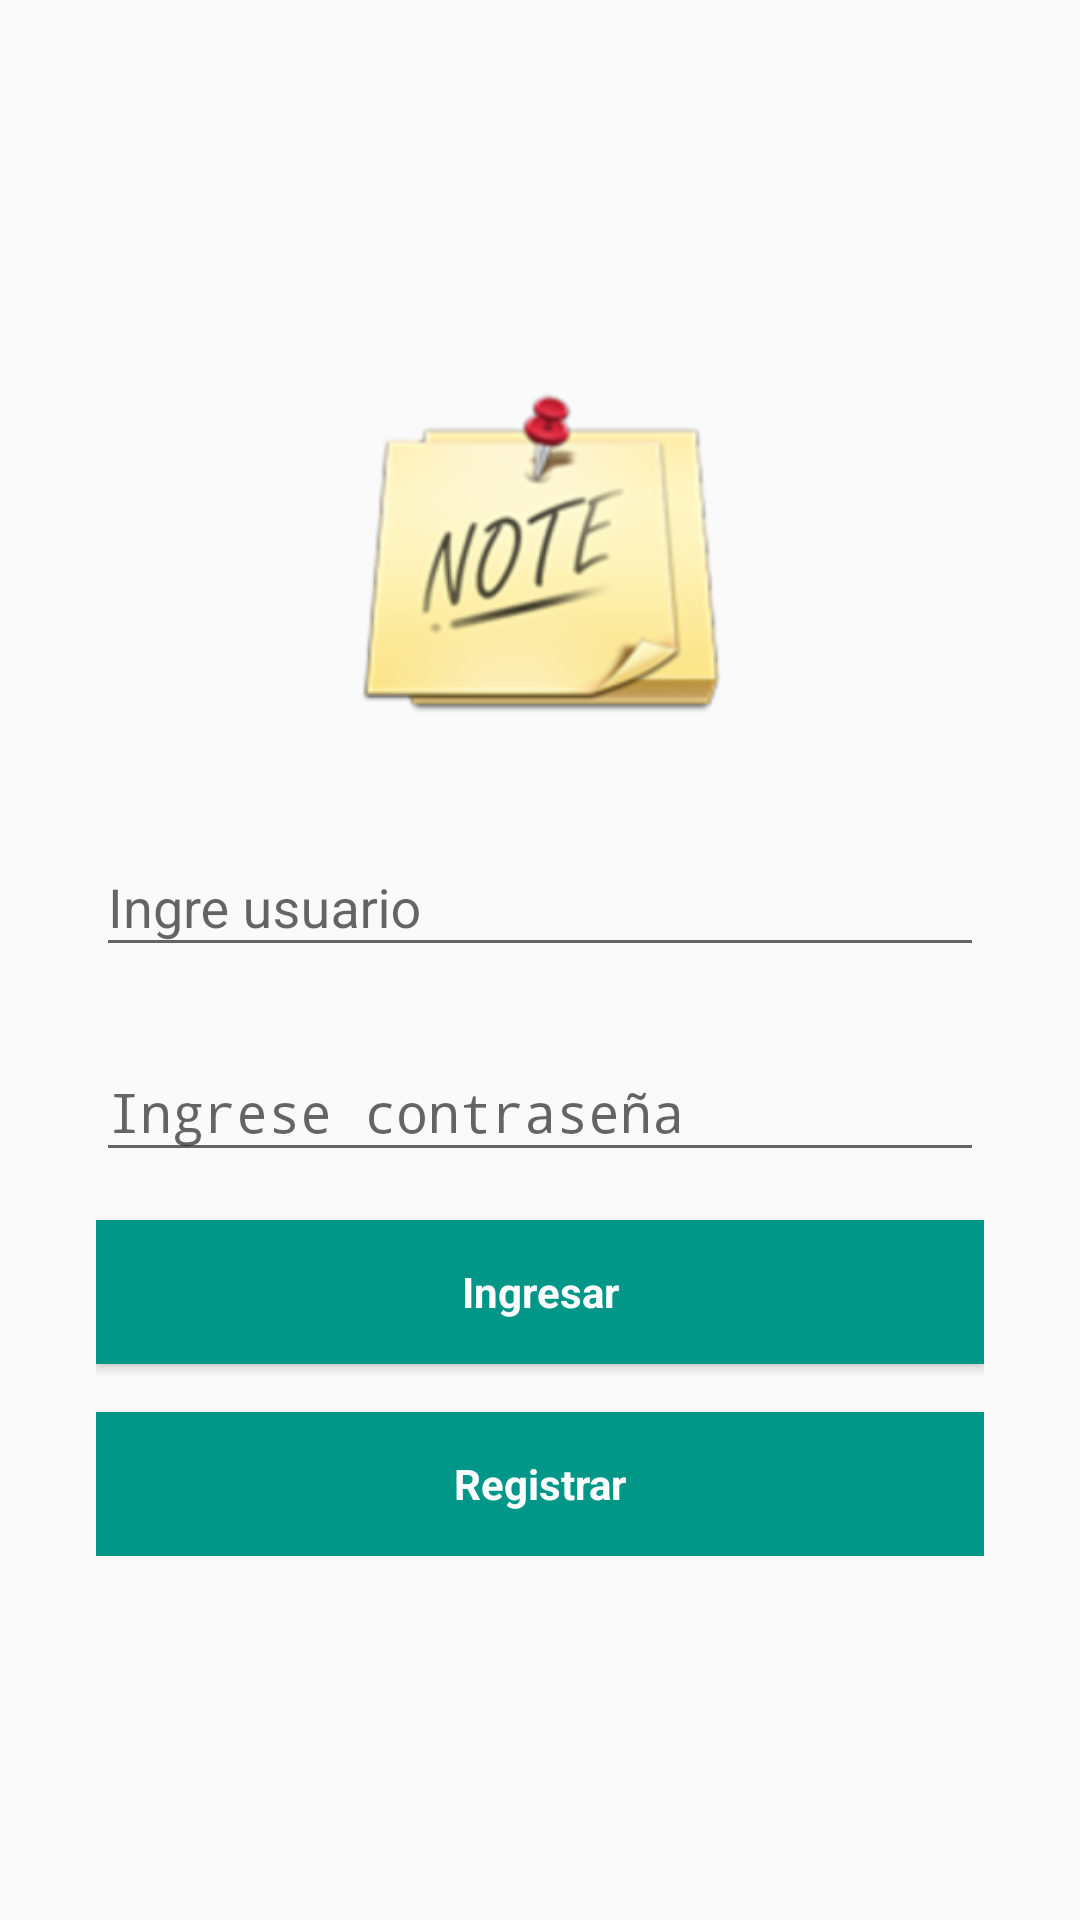

Reconstruct the res/layout file that produces this screen, plus the resources it refers to.
<!-- AndroidManifest.xml: activity theme AppTheme.NoActionBar -->
<!-- res/layout/activity_main.xml -->
<?xml version="1.0" encoding="utf-8"?>
<LinearLayout xmlns:android="http://schemas.android.com/apk/res/android"
    xmlns:app="http://schemas.android.com/apk/res-auto"
    xmlns:tools="http://schemas.android.com/tools"
    android:layout_width="match_parent"
    android:layout_height="match_parent"
    android:orientation="vertical"
    android:gravity="center">

    <ProgressBar
        android:id="@+id/progressbar"
        style="?android:attr/progressBarStyleLarge"
        android:layout_width="wrap_content"
        android:layout_height="wrap_content"
        android:visibility="gone"/>

    <LinearLayout
        android:id="@+id/login_panel"
        android:layout_width="match_parent"
        android:layout_height="wrap_content"
        android:orientation="vertical"
        android:padding="32dp">

        <ImageView
            android:layout_width="131dp"
            android:layout_height="133dp"
            android:layout_gravity="center"
            android:layout_marginBottom="16dp"
            android:src="@drawable/notes" />

        <LinearLayout
            android:layout_width="match_parent"
            android:layout_height="wrap_content"
            android:orientation="vertical">

            <android.support.design.widget.TextInputLayout
                android:layout_width="match_parent"
                android:layout_height="wrap_content">

                <EditText
                    android:id="@+id/username_input"
                    android:layout_width="match_parent"
                    android:layout_height="wrap_content"
                    android:hint="Ingre usuario"
                    android:inputType="text"
                    android:maxLines="1"
                    android:layout_marginBottom="16dp" />

            </android.support.design.widget.TextInputLayout>

            <android.support.design.widget.TextInputLayout
                android:layout_width="match_parent"
                android:layout_height="wrap_content">

                <EditText
                    android:id="@+id/password_input"
                    android:layout_width="match_parent"
                    android:layout_height="wrap_content"
                    android:hint="Ingrese contraseña"
                    android:inputType="textPassword"
                    android:maxLines="1"
                    android:layout_marginBottom="16dp" />

            </android.support.design.widget.TextInputLayout>

            <Button
                style="@android:style/Widget.Button"
                android:layout_width="match_parent"
                android:layout_height="wrap_content"
                android:layout_marginBottom="16dp"
                android:background="@color/accent"
                android:onClick="callLogin"
                android:text="Ingresar"
                android:textColor="@android:color/white"
                android:textStyle="bold" />

            <Button
                style="@android:style/Widget.Button"
                android:layout_width="match_parent"
                android:layout_height="wrap_content"
                android:background="@color/accent"
                android:onClick="callRegister"
                android:text="Registrar"
                android:textColor="@android:color/white"
                android:textStyle="bold" />

        </LinearLayout>

    </LinearLayout>

</LinearLayout>
<!-- resources referenced by this layout -->
<resources>
  <color name="accent">#009688</color>
  <!-- drawable notes: png bitmap (drawable-hdpi, 10995 bytes) -->
  <style name="AppTheme.NoActionBar">
          <item name="windowActionBar">false</item>
          <item name="windowNoTitle">true</item>
      </style>
</resources>
